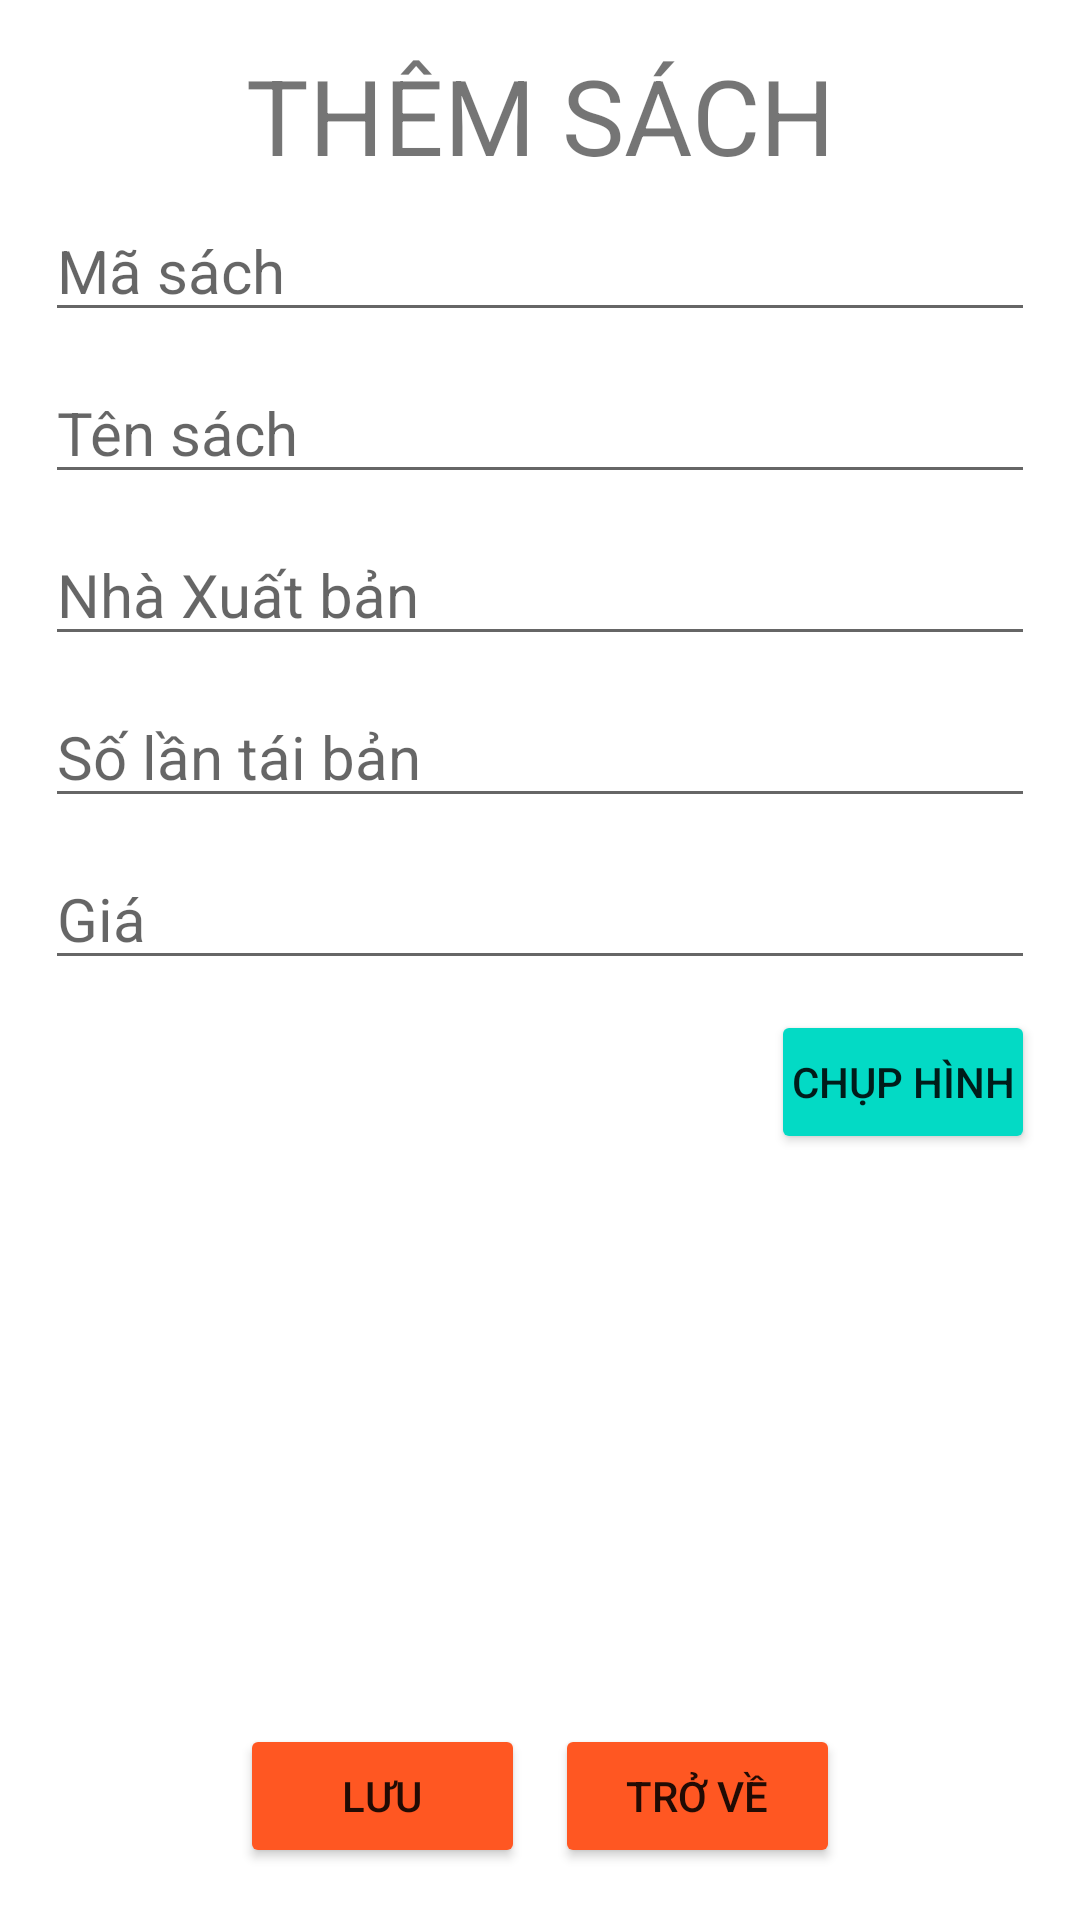

Layout XML and referenced resources for this Android screen:
<!-- AndroidManifest.xml: application theme Theme.G702_Nhom02 -->
<!-- res/layout/activity_main.xml -->
<?xml version="1.0" encoding="utf-8"?>
<LinearLayout xmlns:android="http://schemas.android.com/apk/res/android"
    xmlns:app="http://schemas.android.com/apk/res-auto"
    xmlns:tools="http://schemas.android.com/tools"
    android:layout_width="match_parent"
    android:layout_height="match_parent"
    tools:context=".MainActivity"
    android:orientation="vertical"
    android:padding="15dp">

    <TextView
        android:layout_width="match_parent"
        android:layout_height="wrap_content"
        android:text="THÊM SÁCH"
        android:textSize="35dp"
        android:gravity="center"
        app:layout_constraintBottom_toBottomOf="parent"
        app:layout_constraintLeft_toLeftOf="parent"
        app:layout_constraintRight_toRightOf="parent"
        app:layout_constraintTop_toTopOf="parent" />

    <EditText
        android:id="@+id/edtID"
        android:layout_width="match_parent"
        android:layout_height="wrap_content"
        android:textSize="20sp"
        android:hint="Mã sách"
        android:layout_marginTop="5dp"/>

    <EditText
        android:layout_marginTop="10dp"
        android:id="@+id/edtTen"
        android:layout_width="match_parent"
        android:layout_height="wrap_content"
        android:textSize="20sp"
        android:hint="Tên sách"/>

    <EditText
        android:layout_marginTop="10dp"
        android:id="@+id/edtNhaXB"
        android:layout_width="match_parent"
        android:layout_height="wrap_content"
        android:textSize="20sp"
        android:hint="Nhà Xuất bản"/>

    <EditText
        android:layout_marginTop="10dp"
        android:id="@+id/edtSoLan"
        android:layout_width="match_parent"
        android:layout_height="wrap_content"
        android:textSize="20sp"
        android:hint="Số lần tái bản"/>

    <EditText
        android:layout_marginTop="10dp"
        android:id="@+id/edtGia"
        android:layout_width="match_parent"
        android:layout_height="wrap_content"
        android:textSize="20sp"
        android:hint="Giá"/>



    <Button
        android:id="@+id/btnChupHinh"
        android:layout_width="wrap_content"
        android:layout_height="wrap_content"
        android:padding="5dp"
        android:text="chụp hình"
        android:layout_gravity="end"
        android:backgroundTint="@color/teal_200"
        android:layout_marginTop="10dp"/>

    <ImageView
        android:id="@+id/imvAnh"
        android:layout_width="100dp"
        android:layout_height="150dp"
        android:layout_marginTop="20dp"
        android:layout_gravity="center"
        android:scaleType="fitXY"
        android:background="@color/white"/>

    <LinearLayout
        android:layout_width="200dp"
        android:layout_height="wrap_content"
        android:orientation="horizontal"
        android:layout_marginTop="20dp"
        android:layout_gravity="center"
        android:weightSum="2">

        <Button
            android:id="@+id/btnLuu"
            android:layout_width="wrap_content"
            android:layout_height="wrap_content"
            android:padding="5dp"
            android:text="Lưu"
            android:backgroundTint="#FF5722"
            android:layout_weight="1"/>

        <Button
            android:id="@+id/btnTroVe"
            android:layout_width="wrap_content"
            android:layout_height="wrap_content"
            android:padding="5dp"
            android:text="Trở về"
            android:backgroundTint="#FF5722"
            android:layout_marginStart="10dp"
            android:layout_gravity="end"
            android:layout_weight="1"/>

    </LinearLayout>


</LinearLayout>
<!-- resources referenced by this layout -->
<resources>
  <style name="Theme.G702_Nhom02" parent="Theme.MaterialComponents.DayNight.DarkActionBar">
          
          <item name="colorPrimary">@color/purple_500</item>
          <item name="colorPrimaryVariant">@color/purple_700</item>
          <item name="colorOnPrimary">@color/white</item>
          
          <item name="colorSecondary">@color/teal_200</item>
          <item name="colorSecondaryVariant">@color/teal_700</item>
          <item name="colorOnSecondary">@color/black</item>
          
          <item name="android:statusBarColor" tools:targetApi="l">?attr/colorPrimaryVariant</item>
          
      </style>
  <!-- not gathered from this repository: default colours our renderer supplied (Android Studio template values) -->
  <color name="purple_500">#FF6200EE</color>
  <color name="purple_700">#FF3700B3</color>
  <color name="teal_200">#FF03DAC5</color>
  <color name="teal_700">#FF018786</color>
  <color name="black">#FF000000</color>
  <color name="white">#FFFFFFFF</color>
</resources>
